Run: headless pygame with SDL's dummy video driver; simulated clock (each Clock.tick advances the game by its frame time, no real sleeping); random seed 0; keys injected as events and as key.get_pressed() state; no mouse input.
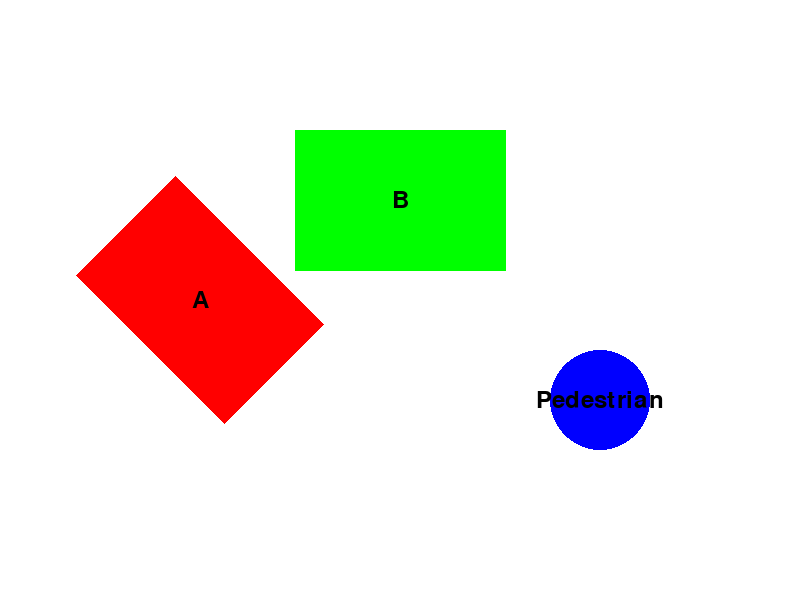
Frame 1 of 4 · flips 1–60 · no input
Frame 2 of 4 · flips 61–180 · tapped SPACE, RETURN · held RIGHT (→), D · screen unchanged from frame 1, image omitted
Frame 3 of 4 · flips 181–300 · held DOWN (↓), S · screen unchanged from frame 2, image omitted
Frame 4 of 4 · flips 301–420 · held LEFT (←), A, UP (↑), W · screen unchanged from frame 3, image omitted

The pygame program that drew these frames:

import pygame
import math

# Initialize Pygame
pygame.init()

# Set up the screen dimensions
screen_width = 800
screen_height = 600
screen = pygame.display.set_mode((screen_width, screen_height))
pygame.display.set_caption("Object Locations")

# Colors
white = (255, 255, 255)
red = (255, 0, 0)
green = (0, 255, 0)
blue = (0, 0, 255)
black = (0, 0, 0)

# Font
font = pygame.font.Font(None, 36)

def draw_rotated_rectangle(surface, color, center, width, height, angle_degrees, label):
    """Draws a rotated rectangle on the surface with a label."""
    angle_radians = math.radians(angle_degrees)
    points = [
        (-width / 2, -height / 2),
        (width / 2, -height / 2),
        (width / 2, height / 2),
        (-width / 2, height / 2),
    ]

    rotated_points = []
    for x, y in points:
        new_x = x * math.cos(angle_radians) - y * math.sin(angle_radians)
        new_y = x * math.sin(angle_radians) + y * math.cos(angle_radians)
        rotated_points.append((new_x + center[0], new_y + center[1]))

    pygame.draw.polygon(surface, color, rotated_points)

    text = font.render(label, True, black)
    text_rect = text.get_rect(center=center)
    surface.blit(text, text_rect)

def draw_circle(surface, color, center, radius, label):
    """Draws a circle on the surface with a label."""
    pygame.draw.circle(surface, color, center, radius)

    text = font.render(label, True, black)
    text_rect = text.get_rect(center=center)
    surface.blit(text, text_rect)

def display_objects(object_data, labels):
    """Displays the objects based on the provided data with labels."""
    running = True
    while running:
        for event in pygame.event.get():
            if event.type == pygame.QUIT:
                running = False

        screen.fill(white)

        for i, obj in enumerate(object_data):
            x, y, angle = obj
            if labels[i] in ["A", "B"]:  # Draw rectangles for A and B
                width, height = 210, 140
                color = [red, green][i]
                draw_rotated_rectangle(screen, color, (x, y), width, height, angle, labels[i])
            else:  # Draw a circle for Pedestrian
                radius = 50
                draw_circle(screen, blue, (x, y), radius, labels[i])

        pygame.display.flip()

    pygame.quit()

# Example usage:
object_data = [
    [200, 300, 45],  # Object 1: x, y, angle
    [400, 200, 0],   # Object 2: x, y, angle
    [600, 400, 0],   # Object 3: x, y, angle (circle now)
]

labels = ["A", "B", "Pedestrian"]

display_objects(object_data, labels)
